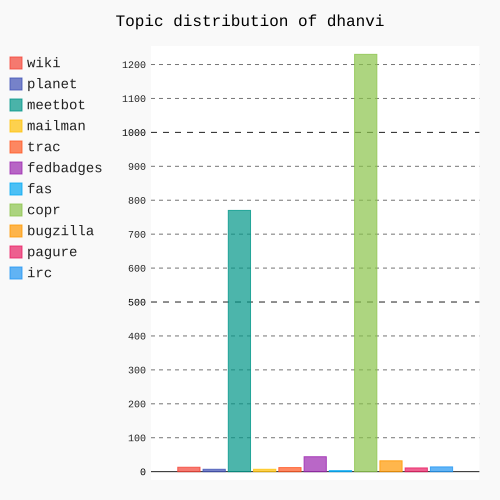

Source data for this figure (header and first rows):
Start Date :, 05/23/2016
End Date  :, 08/15/2016
Username, Category, Activity Count, Percentage
dhanvi, Wiki, 13, 0.61%
dhanvi, Planet, 7, 0.33%
dhanvi, Meetbot, 770, 35.93%
dhanvi, Mailman, 7, 0.33%
dhanvi, Trac, 12, 0.56%
dhanvi, Fedbadges, 44, 2.05%
dhanvi, Fas, 3, 0.14%
dhanvi, Copr, 1230, 57.4%
dhanvi, Bugzilla, 32, 1.49%
dhanvi, Pagure, 11, 0.51%
dhanvi, Irc, 14, 0.65%
, Total :, 2143
